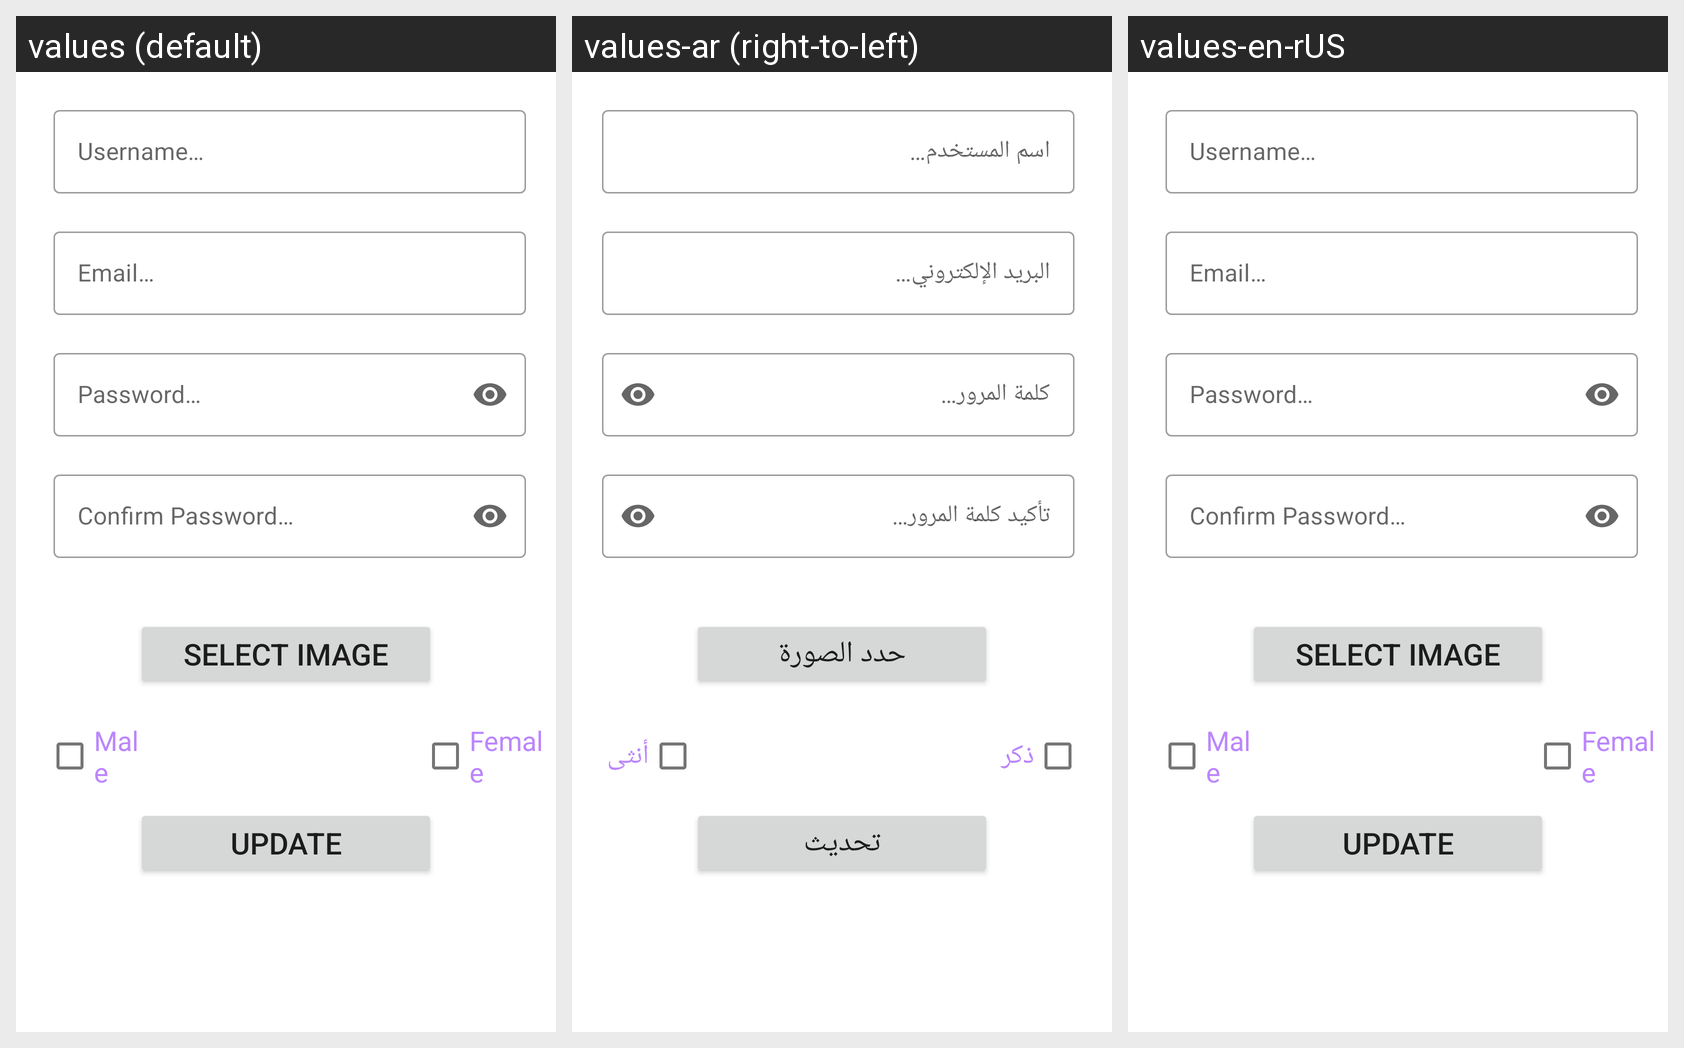

Strings drawn on this Android screen and how each of the app's shown locales translates them:
Android screen res/layout/update_profile_layout.xml rendered under 3 locales, left to right: values (default), values-ar (right-to-left), values-en-rUS. Device: Nexus 5 (rendered at 1080×1920; each locale shown at half size, 540×960, under a caption strip naming it); theme Theme.DemoApp.
Strings drawn on this screen, with the default value and each locale's value (text and hints the layout hard-codes, and strings that could not be matched under every locale, appear in the picture but are not listed):

username
  values: Username…
  values-ar: اسم المستخدم…
  values-en-rUS: Username…

email
  values: Email…
  values-ar: البريد الإلكتروني…
  values-en-rUS: Email…

password
  values: Password…
  values-ar: كلمة المرور…
  values-en-rUS: Password…

confirm_password
  values: Confirm Password…
  values-ar: تأكيد كلمة المرور…
  values-en-rUS: Confirm Password…

select_image
  values: Select Image
  values-ar: حدد الصورة
  values-en-rUS: Select Image

male
  values: Male
  values-ar: ذكر
  values-en-rUS: Male

female
  values: Female
  values-ar: أنثى
  values-en-rUS: Female

update
  values: Update
  values-ar: تحديث
  values-en-rUS: Update
